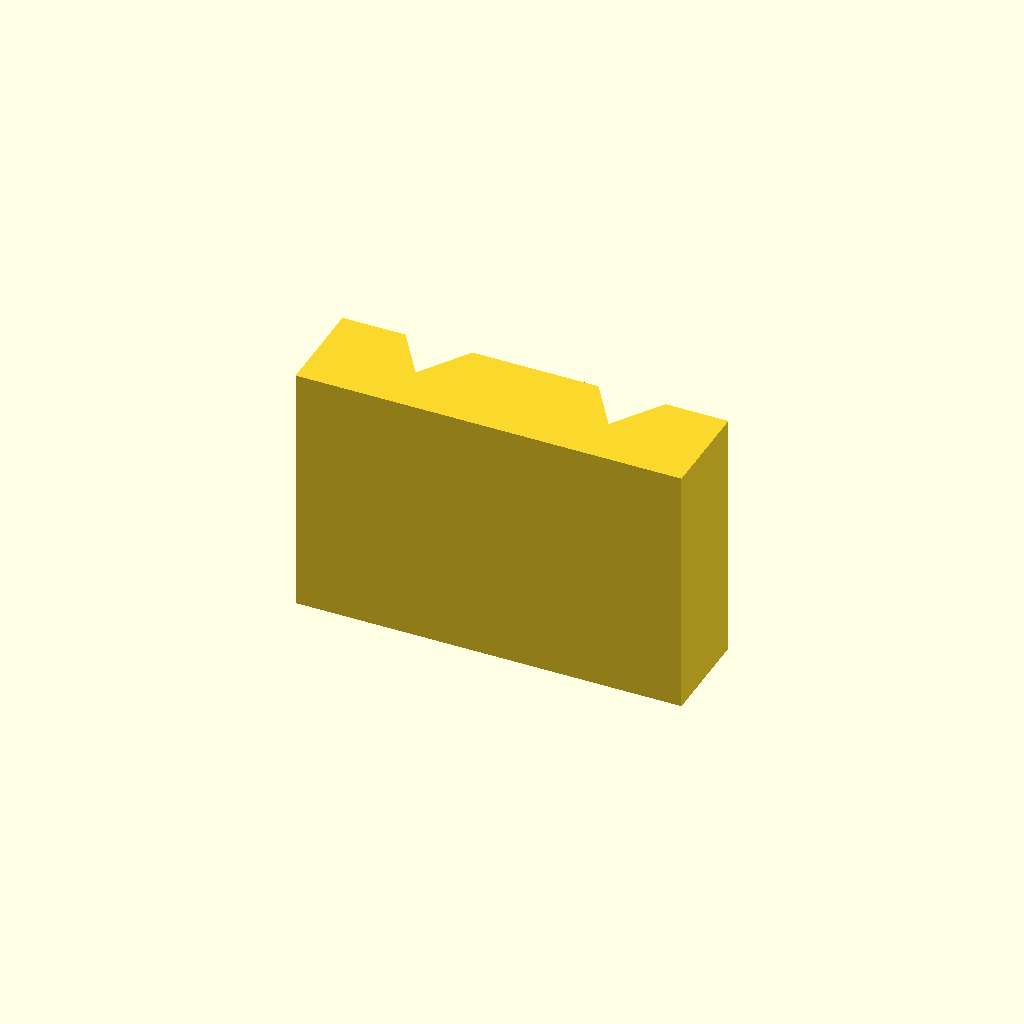
Cell 1: rendered with the file's own defaults.
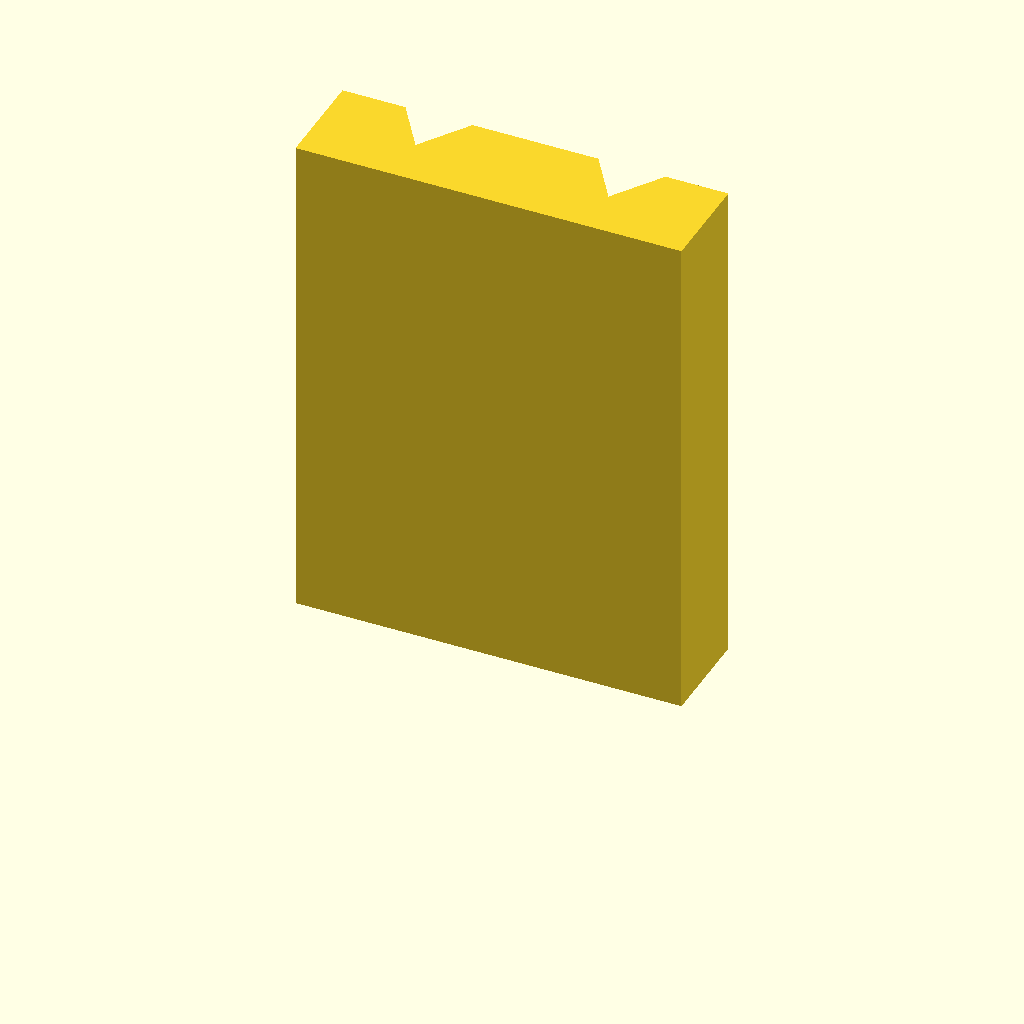
Cell 2: the same model with plate_t = 60.
All cells are drawn from one camera (rotation 55°, 0°, 25°, orthographic, colour scheme Cornfield), so only the parameter changes between them.
Source of the model, optional_data/data/sketch2/vguides/part_0106.scad:
$fn = 32;

// ----------------------------------------------------------------------
// V guide rail: doublev, 46 mm wide
// ----------------------------------------------------------------------

// --- parameters (mm) ---
rail_w = 46;              // rail width, X
base_t = 12;              // base plate thickness
v_depth = 6;              // V feature depth / height
v_half_w = 8;             // half width of the V at the base face
plate_t = 30;             // rail length, Z (the extrusion height)
groove_off = 11.5;        // offset of each groove from the centreline

centre_x = rail_w / 2;  // rail centreline
groove_a = centre_x - groove_off;  // axis of the first groove
groove_b = centre_x + groove_off;  // axis of the second groove

profile = [[0, 0], [46, 0], [46, 12], [38.5, 12], [34.5, 6], [30.5, 12], [15.5, 12], [11.5, 6], [7.5, 12], [0, 12]];  // primary outline, 10 points, counter clockwise

// --- the one profile operation ---
linear_extrude(height = plate_t) polygon(points = profile);
Customizer parameters (derived from the source; name, type, default, range or options):
rail_w: number, default 46
base_t: number, default 12
v_depth: number, default 6
v_half_w: number, default 8
plate_t: number, default 30
groove_off: number, default 11.5
